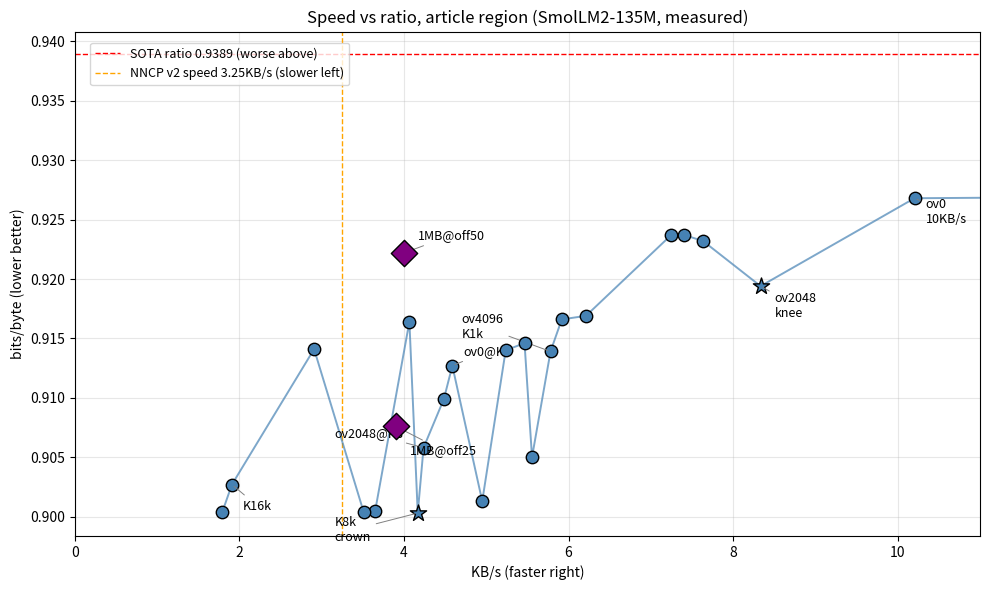
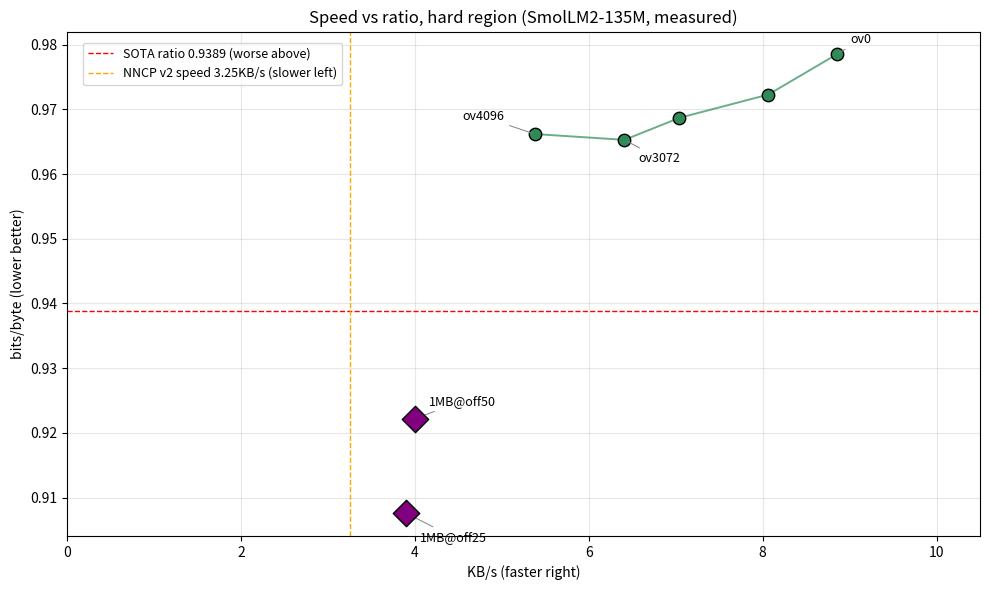

Write Python code to recreate these figures, in order.
"""Pareto frontier: speed vs ratio (measured, 100KB slices).

Run from repo root: python tools/pareto_plot.py  (CPU only)
Output: pareto.png (repo root, referenced by README)
X axis is KB/s so 1MB runs are directly comparable.
"""
import matplotlib

matplotlib.use("Agg")
import matplotlib.pyplot as plt

# (label, KB/s, bpb). All 100KB slices verified (220-ish lossless each).
# off50 = representative article region; off75 = hard region.
OFF50 = [
    ("gather\n18.9KB/s", 100 / 5.3, 0.9272),
    ("K16k", 100 / 52.4, 0.9027),
    ("ov6144@K8", 100 / 55.8, 0.9004),
    ("K8k\ncrown", 100 / 24.0, 0.9003),
    ("K8k gather", 100 / 27.4, 0.9005),
    ("K6k", 100 / 28.5, 0.9004),
    ("ov2048@K8", 100 / 23.6, 0.9058),
    ("ov1024@K8", 100 / 22.3, 0.9099),
    ("ov0@K8", 100 / 21.8, 0.9127),
    ("K4k", 100 / 20.2, 0.9013),
    ("K2k", 100 / 18.0, 0.9050),
    ("ov4096\nK1k", 100 / 17.3, 0.9139),
    ("BC7", 100 / 19.1, 0.9140),
    ("ov6144", 100 / 34.4, 0.9141),
    ("TRI0", 100 / 18.3, 0.9146),
    ("ov5120", 100 / 24.6, 0.9164),
    ("ov3072", 100 / 16.9, 0.9166),
    ("ov2560", 100 / 16.1, 0.9169),
    ("ov2048\nknee", 100 / 12.0, 0.9194),
    ("ov1536", 100 / 13.8, 0.9237),
    ("ov512", 100 / 13.1, 0.9232),
    ("ov1024", 100 / 13.5, 0.9237),
    ("ov0\n10KB/s", 100 / 9.8, 0.9268),
]
OFF75 = [
    ("ov4096", 100 / 18.6, 0.9662),
    ("ov3072", 100 / 15.6, 0.9653),
    ("ov2048", 100 / 14.2, 0.9687),
    ("ov1024", 100 / 12.4, 0.9723),
    ("ov0", 100 / 11.3, 0.9785),
]
# 1MB flagships (KB/s comparable on this axis)
MB1 = [
    ("1MB@off50", 1024 / 256.0, 0.9222),
    ("1MB@off25", 1024 / 262.7, 0.9076),
]
SOTA_BPB = 0.9389          # Nacrith paper, full file
NNCP_KBS = 3.25            # NNCP v2 reference speed


def _base(title):
    fig, ax = plt.subplots(figsize=(10, 6))
    ax.axhline(SOTA_BPB, color="red", linestyle="--", linewidth=1,
               label="SOTA ratio 0.9389 (worse above)")
    ax.axvline(NNCP_KBS, color="orange", linestyle="--", linewidth=1,
               label="NNCP v2 speed 3.25KB/s (slower left)")
    ax.set_xlabel("KB/s (faster right)")
    ax.set_ylabel("bits/byte (lower better)")
    ax.set_title(title)
    ax.legend(loc="upper left", bbox_to_anchor=(0.01, 0.99), fontsize=9)
    ax.grid(True, alpha=0.3)
    return fig, ax


def _anno(ax, lab, x, y, dx, dy):
    ax.annotate(lab, (x, y), textcoords="offset points", xytext=(dx, dy),
                fontsize=9,
                arrowprops=dict(arrowstyle="-", color="gray", lw=0.7,
                                shrinkB=2))


def _dots(ax, pts, color, show, offsets):
    xs = [p[1] for p in pts]
    ys = [p[2] for p in pts]
    order = sorted(range(len(pts)), key=lambda i: pts[i][1])
    ax.plot([xs[i] for i in order], [ys[i] for i in order],
            color=color, linewidth=1.4, alpha=0.7)
    for lab, x, y in pts:
        star = lab.endswith("crown") or lab.endswith("knee")
        ax.scatter([x], [y], s=150 if star else 80,
                   marker="*" if star else "o", color=color,
                   edgecolors="black", zorder=3)
        if lab in show:
            _anno(ax, lab, x, y, *offsets.get(lab, (8, 8)))


def _diamonds(ax):
    for lab, x, y in MB1:
        ax.scatter([x], [y], s=180, marker="D", color="purple",
                   edgecolors="black", zorder=4)
        _anno(ax, lab, x, y, 10, 10 if "off50" in lab else -20)


# ---- plot 1: off50 frontier ----
fig, ax = _base("Speed vs ratio, article region (SmolLM2-135M, measured)")
_dots(ax, OFF50, "steelblue", show=("K8k\ncrown", "K16k", "ov0@K8", "ov2048@K8",
                                    "ov4096\nK1k", "ov2048\nknee", "ov0\n10KB/s",
                                    "gather\n18.9KB/s"),
      offsets={"K8k\ncrown": (-60, -20), "K16k": (8, -18), "ov0@K8": (8, 8),
               "ov2048@K8": (-64, 8), "ov4096\nK1k": (-64, 10),
               "ov2048\nknee": (10, -22), "ov0\n10KB/s": (8, -18),
               "gather\n18.9KB/s": (8, 10)})
_diamonds(ax)
ax.set_xlim(0, 11)
fig.tight_layout()
fig.savefig("pareto_off50.png", dpi=120)
print("saved pareto_off50.png")

# ---- plot 2: off75 hard region ----
fig, ax = _base("Speed vs ratio, hard region (SmolLM2-135M, measured)")
_dots(ax, OFF75, "seagreen", show=("ov4096", "ov3072", "ov0"),
      offsets={"ov4096": (-52, 10), "ov3072": (10, -16), "ov0": (10, 8)})
_diamonds(ax)
ax.set_xlim(0, 10.5)
fig.tight_layout()
fig.savefig("pareto_off75.png", dpi=120)
print("saved pareto_off75.png")
print(f"points: {len(OFF50) + len(OFF75) + len(MB1)}")
